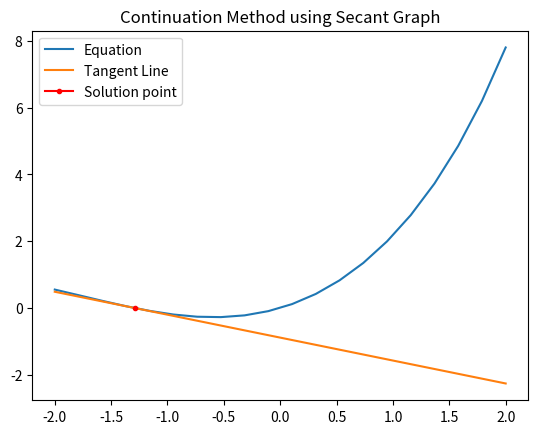

Write the Python code that produced this figure.
import matplotlib.pyplot as plt
import numpy as np
def secant(f,x1,x2,tol,n):
#	i=0
#	u=np.zeros(10)
#	u[0]=x1
#	u[1]=x2
	for i in range(n):
		xnew=x2-(x2-x1)/(f(x2)-f(x1))*f(x2)
#		u[i+1]=xnew
#		xnew=(f(x2)*x1-f(x1)*x2)/(f(x2)-f(x1))
		if abs(xnew-x2)<tol:break
		else:
			x1=x2
			x2=xnew
		print(i,"%10f:%10f"%(xnew,abs(xnew-x2)))
	return i, xnew
def f(x):
	return np.exp(x)-np.cos(x)
x1=-2
x2=2
tol=1.e-19
n=20
i,xnew =secant(f,x1,x2,tol,n)
x=np.linspace(-2,2,20)
y=(np.exp(xnew)+np.sin(xnew))*(x-xnew)
print()
print(i,"%10f"%xnew)
plt.plot(x,f(x),label="Equation")
plt.plot(x,y,label="Tangent Line")
plt.plot(xnew,f(xnew),"r.-",label="Solution point")
plt.title("Continuation Method using Secant Graph")
plt.legend()
plt.show()
